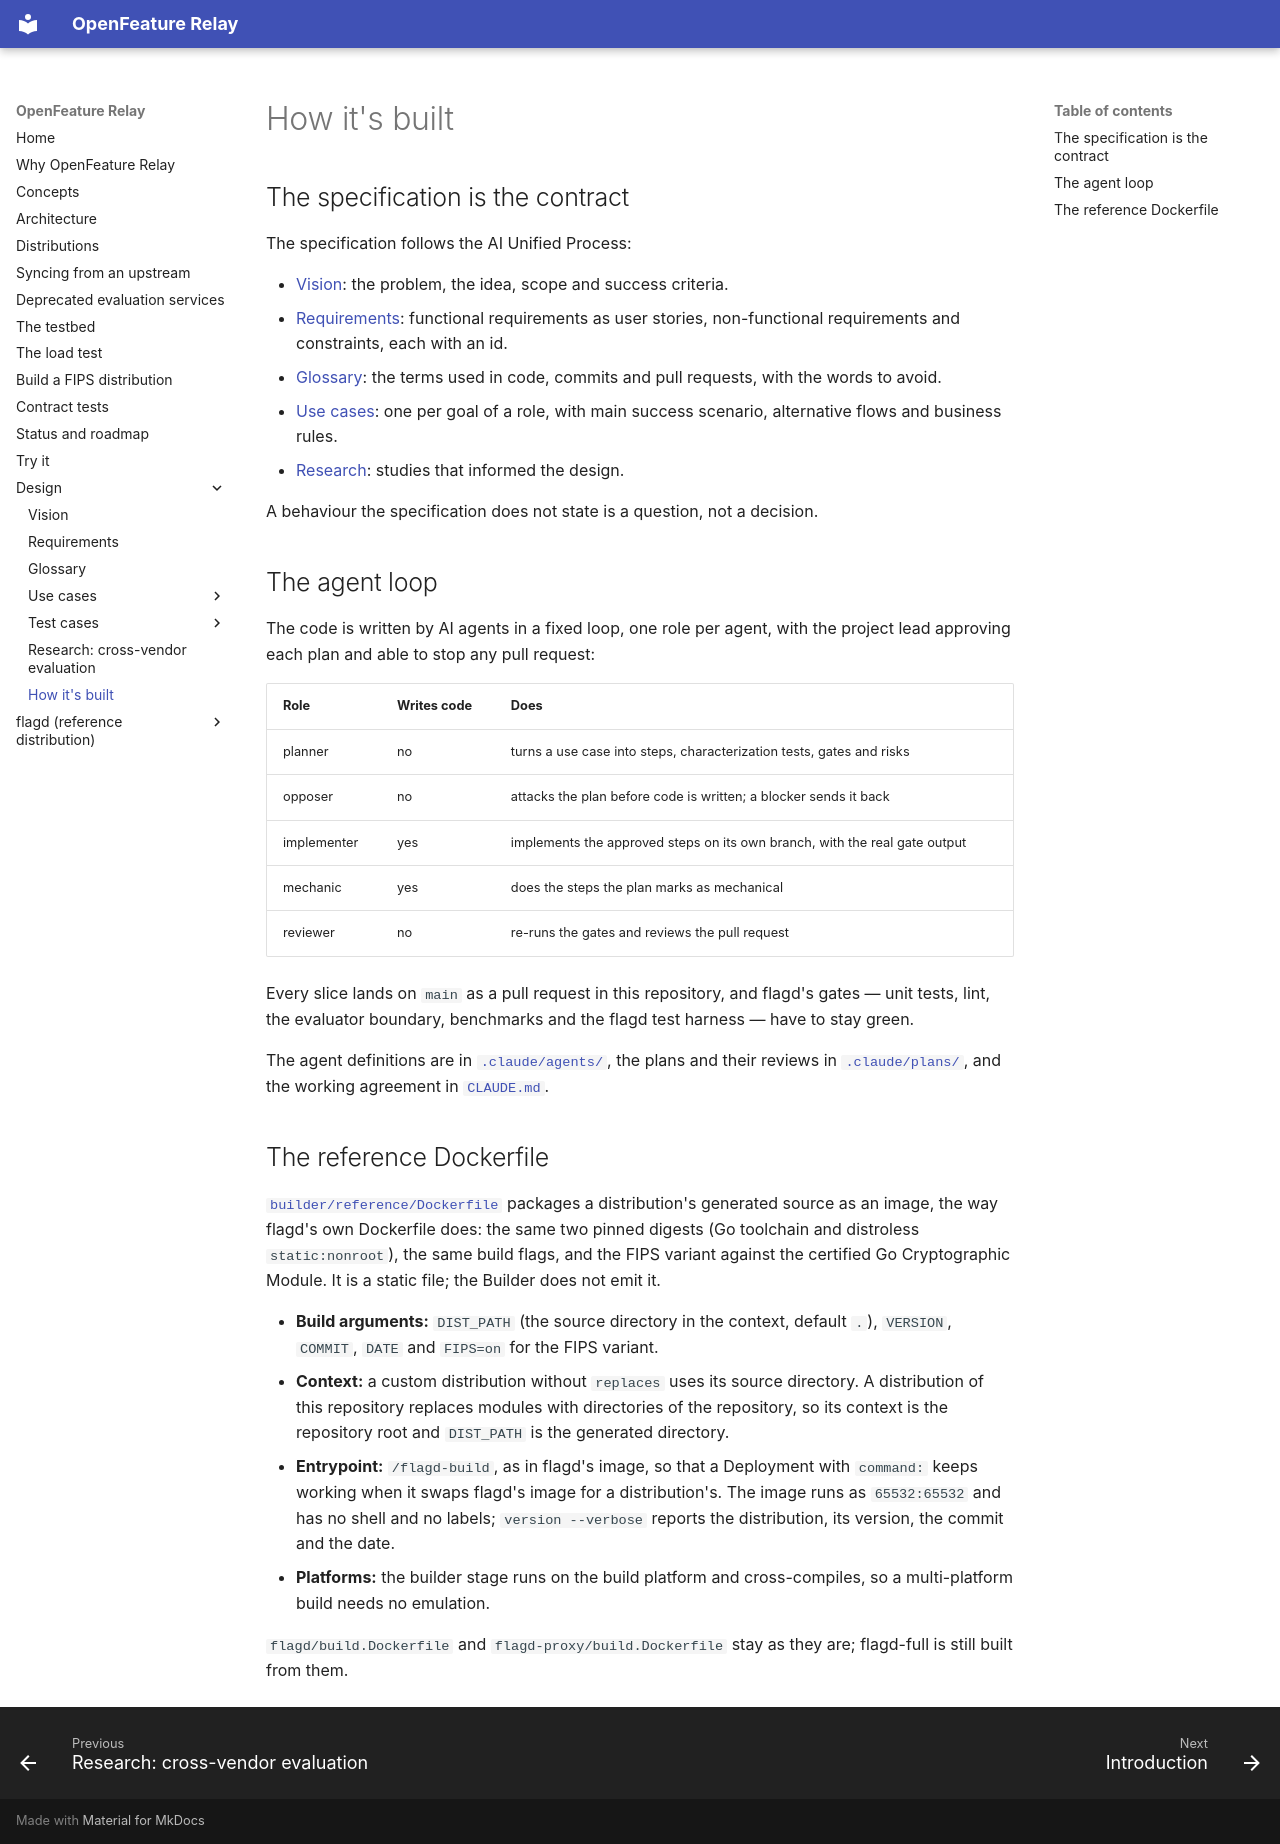

repository: open-feature-forking/openfeature-relay · page: relay/how-its-built/index.html · generator: mkdocs

---
description: The specification and the agent loop that implements it
---

# How it's built

## The specification is the contract

The specification follows the AI Unified Process:

- [Vision](../vision.md): the problem, the idea, scope and success criteria.
- [Requirements](../requirements.md): functional requirements as user stories, non-functional requirements and constraints, each with an id.
- [Glossary](../glossary.md): the terms used in code, commits and pull requests, with the words to avoid.
- [Use cases](../use_cases/UC-001-build-custom-distribution.md): one per goal of a role, with main success scenario, alternative flows and business rules.
- [Research](../research/cross-vendor-evaluation.md): studies that informed the design.

A behaviour the specification does not state is a question, not a decision.

## The agent loop

The code is written by AI agents in a fixed loop, one role per agent, with the project lead approving each plan and able to stop any pull request:

| Role | Writes code | Does |
|------|-------------|------|
| planner | no | turns a use case into steps, characterization tests, gates and risks |
| opposer | no | attacks the plan before code is written; a blocker sends it back |
| implementer | yes | implements the approved steps on its own branch, with the real gate output |
| mechanic | yes | does the steps the plan marks as mechanical |
| reviewer | no | re-runs the gates and reviews the pull request |

Every slice lands on `main` as a pull request in this repository, and flagd's gates — unit tests, lint, the evaluator boundary, benchmarks and the flagd test harness — have to stay green.

The agent definitions are in [`.claude/agents/`](https://github.com/open-feature-forking/openfeature-relay/tree/main/.claude/agents), the plans and their reviews in [`.claude/plans/`](https://github.com/open-feature-forking/openfeature-relay/tree/main/.claude/plans), and the working agreement in [`CLAUDE.md`](https://github.com/open-feature-forking/openfeature-relay/blob/main/CLAUDE.md).

## The reference Dockerfile

[`builder/reference/Dockerfile`](https://github.com/open-feature-forking/openfeature-relay/blob/main/builder/reference/Dockerfile) packages a distribution's generated source as an image, the way flagd's own Dockerfile does: the same two pinned digests (Go toolchain and distroless `static:nonroot`), the same build flags, and the FIPS variant against the certified Go Cryptographic Module. It is a static file; the Builder does not emit it.

- **Build arguments:** `DIST_PATH` (the source directory in the context, default `.`), `VERSION`, `COMMIT`, `DATE` and `FIPS=on` for the FIPS variant.
- **Context:** a custom distribution without `replaces` uses its source directory. A distribution of this repository replaces modules with directories of the repository, so its context is the repository root and `DIST_PATH` is the generated directory.
- **Entrypoint:** `/flagd-build`, as in flagd's image, so that a Deployment with `command:` keeps working when it swaps flagd's image for a distribution's. The image runs as `65532:65532` and has no shell and no labels; `version --verbose` reports the distribution, its version, the commit and the date.
- **Platforms:** the builder stage runs on the build platform and cross-compiles, so a multi-platform build needs no emulation.

`flagd/build.Dockerfile` and `flagd-proxy/build.Dockerfile` stay as they are; flagd-full is still built from them.
